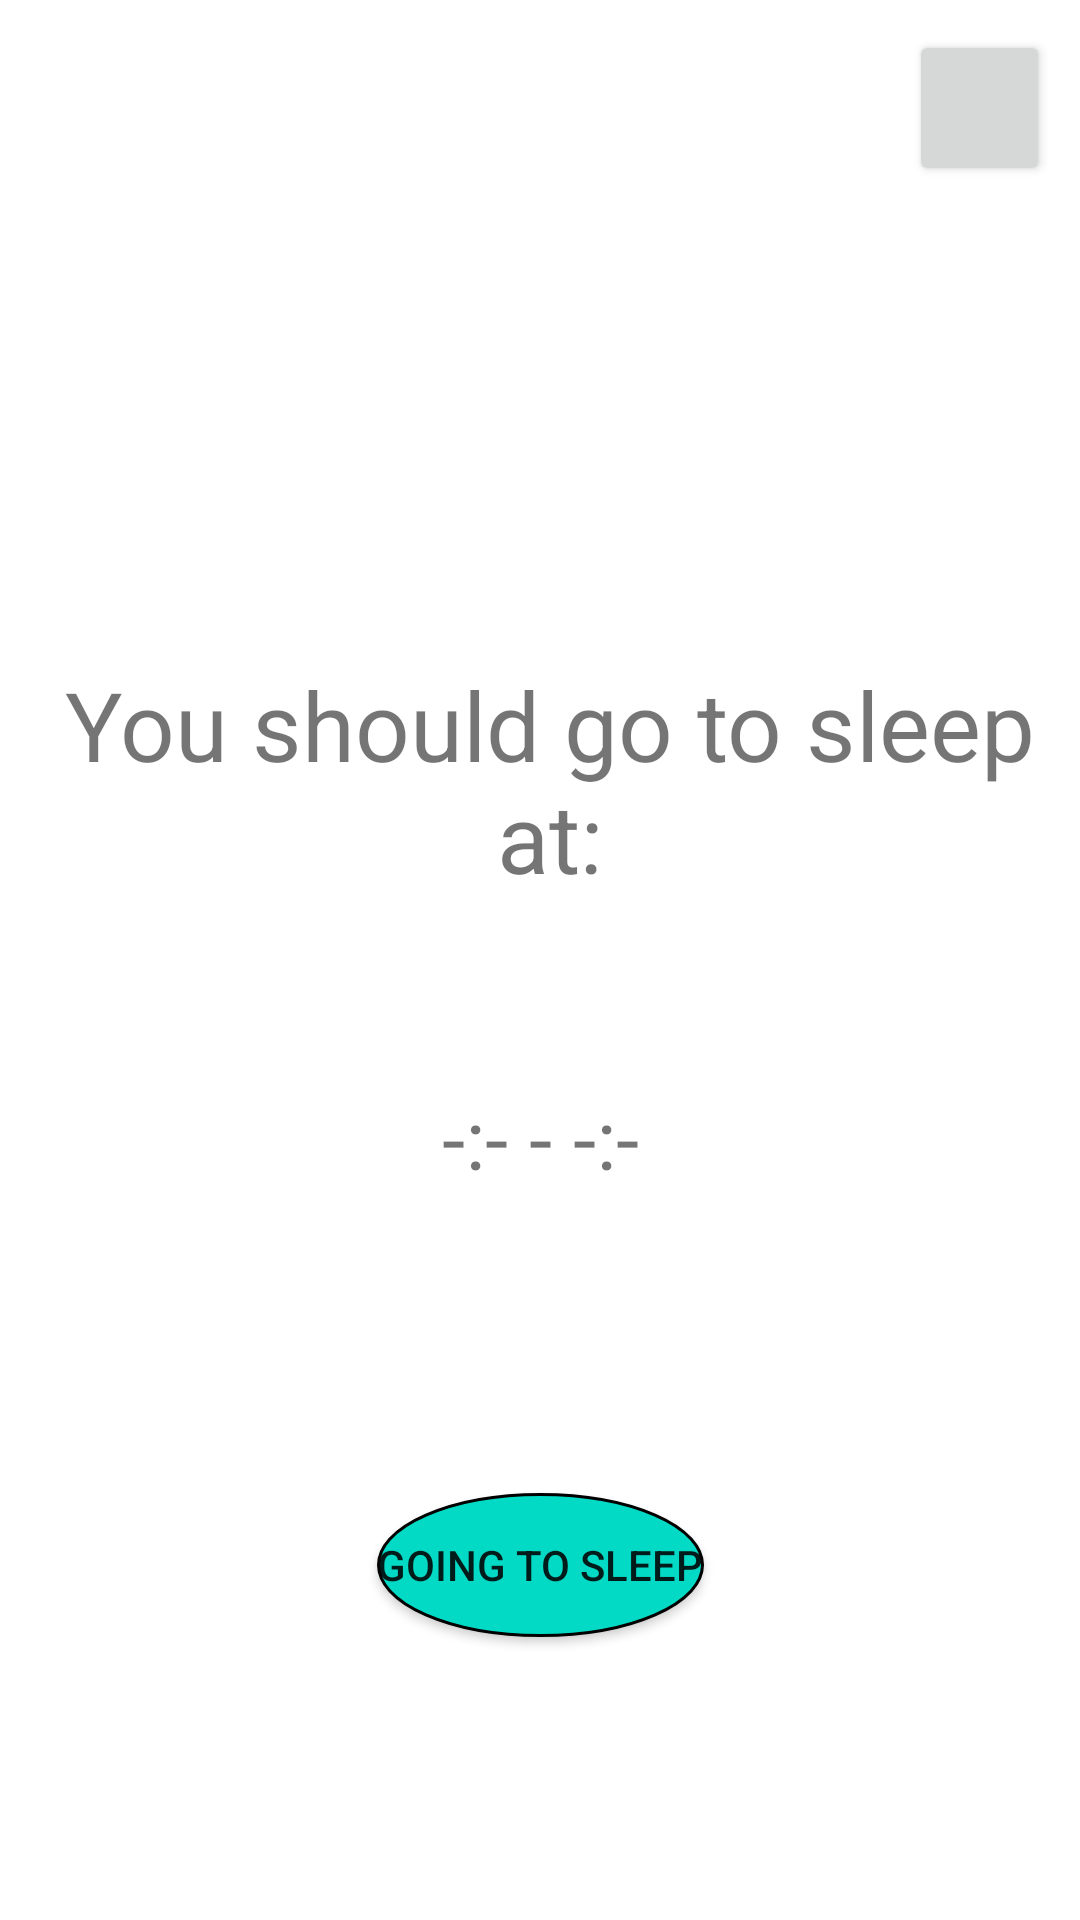

Write the Android layout XML for this screen, with the resource values it uses.
<!-- AndroidManifest.xml: application theme Theme.Fab_Bottom_app_bar -->
<!-- res/layout/fragment_home.xml -->
<?xml version="1.0" encoding="utf-8"?>
<androidx.constraintlayout.widget.ConstraintLayout xmlns:android="http://schemas.android.com/apk/res/android"
    xmlns:app="http://schemas.android.com/apk/res-auto"
    xmlns:tools="http://schemas.android.com/tools"
    android:layout_width="match_parent"

    android:layout_height="match_parent"
    android:foregroundGravity="center"
    android:orientation="vertical"

    tools:context=".View.HomeFragment.HomeFragment">

    <Button
        android:id="@+id/addNewSchedule"
        android:layout_width="47dp"
        android:layout_height="52dp"
        android:layout_marginTop="10dp"
        android:layout_marginEnd="10dp"
        app:icon="@android:drawable/ic_input_add"
        app:iconGravity="top"
        android:onClick="createNewSchedulePopup"
        app:layout_constraintEnd_toEndOf="parent"
        app:layout_constraintTop_toTopOf="parent" />

    <TextView
        android:id="@+id/wentToSleepText"
        android:layout_width="0dp"
        android:layout_height="wrap_content"
        android:layout_marginStart="10dp"
        android:layout_marginEnd="10dp"
        android:layout_marginBottom="56dp"
        android:gravity="center"
        android:text="Went to sleep at: "
        android:textSize="32dp"
        android:visibility="invisible"
        app:layout_constraintBottom_toTopOf="@+id/goToSleepOrWakeUpText"
        app:layout_constraintEnd_toEndOf="parent"
        app:layout_constraintStart_toStartOf="parent" />

    <TextView
        android:id="@+id/goToSleepOrWakeUpText"
        android:layout_width="wrap_content"
        android:layout_height="wrap_content"
        android:layout_marginStart="5dp"
        android:layout_marginTop="220dp"
        android:gravity="center"
        android:text="You should go to sleep at:"
        android:textSize="32dp"
        app:layout_constraintEnd_toEndOf="parent"
        app:layout_constraintHorizontal_bias="0.347"
        app:layout_constraintStart_toStartOf="parent"
        app:layout_constraintTop_toTopOf="parent" />

    <Button
        android:id="@+id/homeMainBtn"
        android:layout_width="wrap_content"
        android:layout_height="wrap_content"
        android:layout_marginTop="100dp"
        android:background="@drawable/ic_home_main_btn"
        android:text="Going to sleep"
        android:onClick="switchMode"
        app:layout_constraintEnd_toEndOf="parent"
        app:layout_constraintStart_toStartOf="parent"
        app:layout_constraintTop_toBottomOf="@+id/recommendedSleepTimeText" />

    <TextView
        android:id="@+id/recommendedSleepTimeText"
        android:layout_width="wrap_content"
        android:layout_height="wrap_content"
        android:layout_marginTop="60dp"
        android:text="-:- - -:-"
        android:textSize="28dp"
        app:layout_constraintEnd_toEndOf="parent"
        app:layout_constraintStart_toStartOf="parent"
        app:layout_constraintTop_toBottomOf="@+id/goToSleepOrWakeUpText" />

</androidx.constraintlayout.widget.ConstraintLayout>
<!-- resources referenced by this layout -->
<resources>
  <!-- drawable ic_home_main_btn (drawable) -->
  <?xml version="1.0" encoding="utf-8"?>
  <shape xmlns:android="http://schemas.android.com/apk/res/android"
      android:padding="16dp"
      android:shape="oval">
      <stroke
          android:width="1dp"
          android:color="@android:color/black" />
      <corners android:radius="20dp" />
      <solid android:color="@color/teal_200"/>
  </shape>
  <style name="Theme.Fab_Bottom_app_bar" parent="Theme.MaterialComponents.DayNight.DarkActionBar">
          <item name="colorPrimary">#0F9D58</item>
          <item name="colorPrimaryVariant">#0F9D58</item>
          <item name="colorOnPrimary">#000</item>
      </style>
  <!-- not gathered from this repository: default colours our renderer supplied (Android Studio template values) -->
  <color name="teal_200">#FF03DAC5</color>
</resources>
